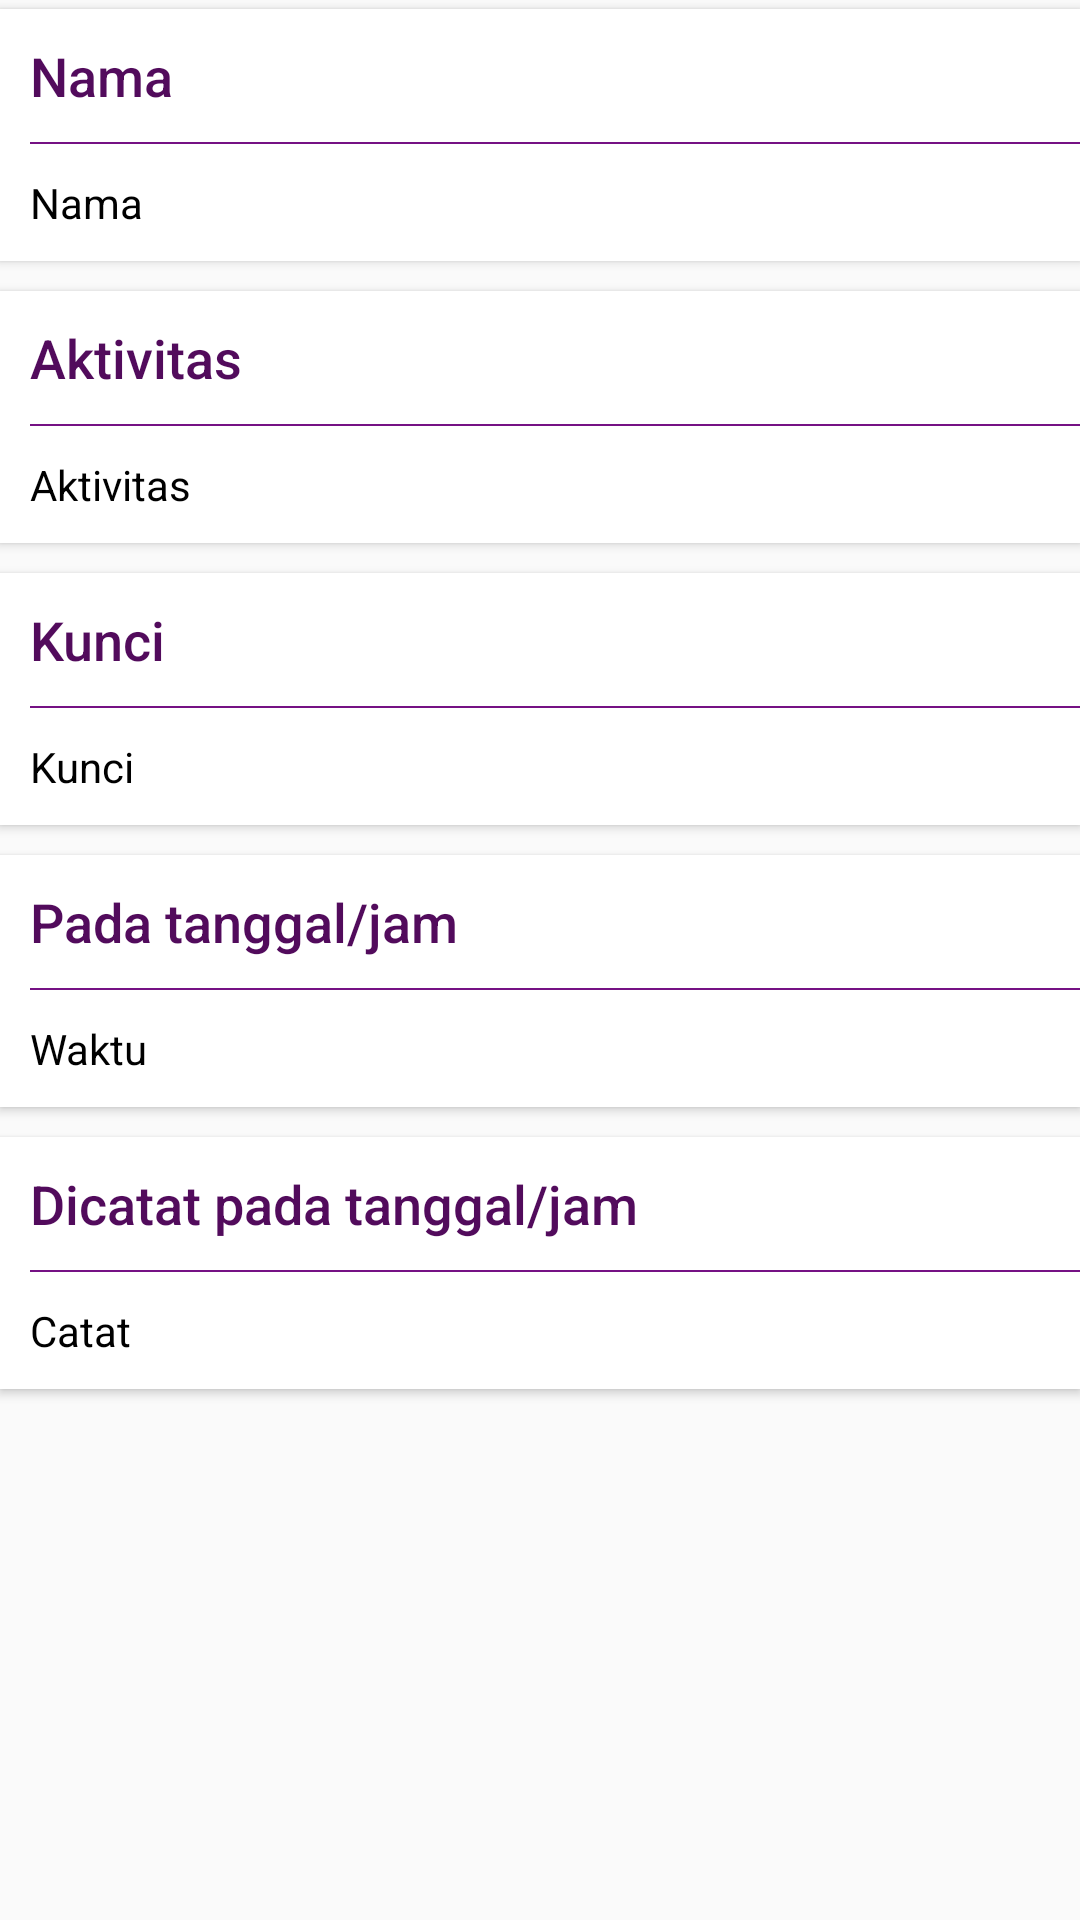

Layout XML and referenced resources for this Android screen:
<!-- AndroidManifest.xml: application theme AppTheme -->
<!-- res/layout/activity_detail_log_aktivitas.xml -->
<?xml version="1.0" encoding="utf-8"?>
<RelativeLayout xmlns:android="http://schemas.android.com/apk/res/android"
    xmlns:app="http://schemas.android.com/apk/res-auto"
    xmlns:tools="http://schemas.android.com/tools"
    android:layout_width="match_parent"
    android:layout_height="match_parent"
    tools:context="id.example.keysmanager.activity.DetailKunciActivity">


    <ScrollView
        android:layout_width="match_parent"
        android:layout_height="match_parent"
        android:layout_alignParentTop="true"
        android:layout_alignParentLeft="true"
        android:layout_alignParentStart="true">

        <RelativeLayout
            android:layout_width="match_parent"
            android:layout_height="match_parent">

            <LinearLayout
                android:layout_width="match_parent"
                android:layout_height="match_parent"
                android:layout_alignParentLeft="true"
                android:layout_alignParentStart="true"
                android:layout_below="@+id/imageView"
                android:orientation="vertical">

                <LinearLayout
                    android:layout_width="match_parent"
                    android:layout_height="match_parent"
                    android:layout_marginTop="3dp"
                    android:background="#ffffff"
                    android:elevation="2dp"
                    android:orientation="vertical"
                    android:paddingLeft="10dp">

                    <TextView
                        android:id="@+id/textView3"
                        android:layout_width="match_parent"
                        android:layout_height="wrap_content"
                        android:paddingBottom="10dp"
                        android:paddingTop="10dp"
                        android:text="Nama"
                        android:textAppearance="@style/TextAppearance.AppCompat.Title"
                        android:textColor="@color/warna_ungu_Dark"
                        android:textSize="18dp" />

                    <View
                        android:id="@+id/view"
                        android:layout_width="match_parent"
                        android:layout_height="0.5dp"
                        android:background="@color/warna_ungu">

                    </View>

                    <TextView
                        android:id="@+id/nama"
                        android:layout_width="match_parent"
                        android:layout_height="wrap_content"
                        android:paddingBottom="10dp"
                        android:paddingTop="10dp"
                        android:text="Nama"
                        android:textColor="#000000" />
                </LinearLayout>

                <LinearLayout
                    android:layout_width="match_parent"
                    android:layout_height="match_parent"
                    android:layout_marginTop="10dp"
                    android:background="#ffffff"
                    android:elevation="2dp"
                    android:orientation="vertical"
                    android:paddingLeft="10dp">

                    <TextView
                        android:id="@+id/textView4"
                        android:layout_width="wrap_content"
                        android:layout_height="wrap_content"
                        android:paddingBottom="10dp"
                        android:paddingTop="10dp"
                        android:text="Aktivitas"
                        android:textAppearance="@style/TextAppearance.AppCompat.Title"
                        android:textColor="@color/warna_ungu_Dark"
                        android:textSize="18dp" />

                    <View
                        android:id="@+id/view2"
                        android:layout_width="match_parent"
                        android:layout_height="0.5dp"
                        android:background="@color/warna_ungu">

                    </View>

                    <TextView
                        android:id="@+id/aktivitas"
                        android:layout_width="wrap_content"
                        android:layout_height="wrap_content"
                        android:paddingBottom="10dp"
                        android:paddingTop="10dp"
                        android:text="Aktivitas"
                        android:textColor="#000000" />
                </LinearLayout>

                <LinearLayout
                    android:id="@+id/kunci_layout"
                    android:layout_width="match_parent"
                    android:layout_height="match_parent"
                    android:layout_marginTop="10dp"
                    android:background="@drawable/background"
                    android:elevation="2dp"
                    android:orientation="vertical"
                    android:paddingLeft="10dp">

                    <TextView
                        android:id="@+id/textView5"
                        android:layout_width="wrap_content"
                        android:layout_height="wrap_content"
                        android:paddingBottom="10dp"
                        android:paddingTop="10dp"
                        android:text="Kunci"
                        android:textAppearance="@style/TextAppearance.AppCompat.Title"
                        android:textColor="@color/warna_ungu_Dark"
                        android:textSize="18dp" />

                    <View
                        android:id="@+id/view3"
                        android:layout_width="match_parent"
                        android:layout_height="0.5dp"
                        android:background="@color/warna_ungu">

                    </View>

                    <TextView
                        android:id="@+id/kunci"
                        android:layout_width="wrap_content"
                        android:layout_height="wrap_content"
                        android:paddingBottom="10dp"
                        android:paddingTop="10dp"
                        android:text="Kunci"
                        android:textColor="#000000" />
                </LinearLayout>

                <LinearLayout
                    android:layout_width="match_parent"
                    android:layout_height="match_parent"
                    android:layout_marginTop="10dp"
                    android:background="#ffffff"
                    android:elevation="2dp"
                    android:orientation="vertical"
                    android:paddingLeft="10dp">

                    <TextView
                        android:id="@+id/textView2"
                        android:layout_width="wrap_content"
                        android:layout_height="wrap_content"
                        android:paddingBottom="10dp"
                        android:paddingTop="10dp"
                        android:text="Pada tanggal/jam"
                        android:textAppearance="@style/TextAppearance.AppCompat.Title"
                        android:textColor="@color/warna_ungu_Dark"
                        android:textSize="18dp" />

                    <View
                        android:id="@+id/view4"
                        android:layout_width="match_parent"
                        android:layout_height="0.5dp"
                        android:background="@color/warna_ungu">

                    </View>

                    <TextView
                        android:id="@+id/waktu"
                        android:layout_width="wrap_content"
                        android:layout_height="wrap_content"
                        android:paddingBottom="10dp"
                        android:paddingTop="10dp"
                        android:text="Waktu"
                        android:textColor="#000000" />
                </LinearLayout>


                <LinearLayout
                    android:layout_width="match_parent"
                    android:layout_height="match_parent"
                    android:layout_marginTop="10dp"
                    android:background="#ffffff"
                    android:elevation="2dp"
                    android:orientation="vertical"
                    android:paddingLeft="10dp">

                    <TextView
                        android:id="@+id/textView6"
                        android:layout_width="wrap_content"
                        android:layout_height="wrap_content"
                        android:paddingBottom="10dp"
                        android:paddingTop="10dp"
                        android:text="Dicatat pada tanggal/jam"
                        android:textAppearance="@style/TextAppearance.AppCompat.Title"
                        android:textColor="@color/warna_ungu_Dark"
                        android:textSize="18dp" />

                    <View
                        android:id="@+id/view5"
                        android:layout_width="match_parent"
                        android:layout_height="0.5dp"
                        android:background="@color/warna_ungu">

                    </View>

                    <TextView
                        android:id="@+id/catat"
                        android:layout_width="wrap_content"
                        android:layout_height="wrap_content"
                        android:paddingBottom="10dp"
                        android:paddingTop="10dp"
                        android:text="Catat"
                        android:textColor="#000000" />
                </LinearLayout>

                <LinearLayout
                    android:layout_width="match_parent"
                    android:layout_height="match_parent"
                    android:layout_marginTop="10dp"
                    android:orientation="vertical"
                    android:paddingLeft="10dp">
                </LinearLayout>

            </LinearLayout>
        </RelativeLayout>
    </ScrollView>
</RelativeLayout>
<!-- resources referenced by this layout -->
<resources>
  <color name="warna_ungu">#751184</color>
  <color name="warna_ungu_Dark">#520b5c</color>
  <!-- drawable background (drawable) -->
  <?xml version="1.0" encoding="utf-8"?>
  <selector xmlns:android="http://schemas.android.com/apk/res/android">
  <item android:state_pressed="true" android:drawable="@drawable/pressed"></item>
  <item android:state_focused="false" android:drawable="@drawable/normal"></item>
  </selector>
  <style name="AppTheme" parent="Theme.AppCompat.Light.DarkActionBar">
          
          <item name="colorPrimary">@color/warna_ungu</item>
          <item name="colorPrimaryDark">@color/warna_ungu_Dark</item>
          <item name="colorAccent">@color/warna_ungu2</item>
          
          <item name="actionBarStyle">@style/AppBarOverlay</item>
          <item name="android:actionButtonStyle">@style/ActionButtonStyle</item>
      </style>
  <!-- drawable pressed (drawable) -->
  <?xml version="1.0" encoding="utf-8"?>
  <shape xmlns:android="http://schemas.android.com/apk/res/android">
  <solid android:color="#0a000000"></solid>
  </shape>
  <!-- drawable normal (drawable) -->
  <?xml version="1.0" encoding="utf-8"?>
  <shape xmlns:android="http://schemas.android.com/apk/res/android">
  <solid android:color="#ffffff"></solid>
  </shape>
  <color name="warna_ungu2">#be240728</color>
  <style name="AppBarOverlay" parent="Widget.AppCompat.Light.ActionBar.Solid">
          <item name="elevation">0dp</item>
      </style>
  <style name="ActionButtonStyle" parent="Widget.AppCompat.ActionButton">
          
      </style>
</resources>
